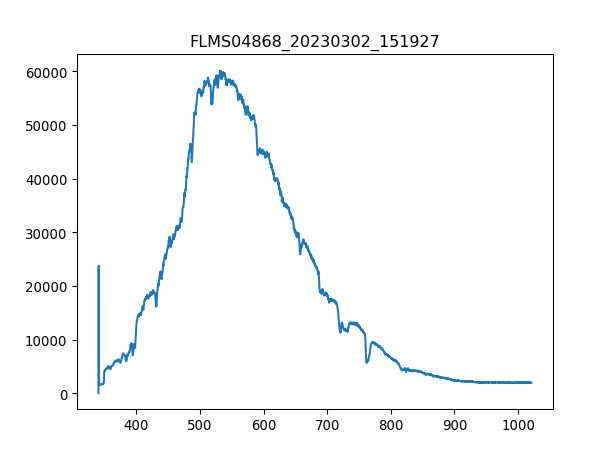

Data behind this chart, as committed beside it:
3.403980399999999804e+02, 1.581879310344827516e+01
3.407779787842517294e+02, 2.376660672413793145e+04
3.411578753728139191e+02, 1.642894655172413877e+03
3.415377297593970525e+02, 1.642894655172413877e+03
3.419175419377116327e+02, 1.622556206896551657e+03
3.422973119014679924e+02, 1.688091206896551739e+03
3.426770396443767481e+02, 1.618036551724138008e+03
3.430567251601482894e+02, 1.665492931034482808e+03
3.434363684424930625e+02, 1.588658793103448261e+03
3.438159694851215704e+02, 1.667752758620689747e+03
3.441955282817443162e+02, 1.597698103448275788e+03
3.445750448260716894e+02, 1.638375000000000000e+03
3.449545191118141361e+02, 1.658713448275861992e+03
3.453339511326822162e+02, 1.688091206896551739e+03
3.457133408823863761e+02, 1.717468965517241486e+03
3.460926883546370050e+02, 1.674532241379310335e+03
3.464719935431446629e+02, 1.794303103448275806e+03
3.468512564416197392e+02, 1.798822758620689683e+03
3.472304770437727939e+02, 1.737807413793103478e+03
3.476096553433141594e+02, 1.764925344827586287e+03
3.479887913339544525e+02, 1.776224482758620752e+03
3.483678850094040058e+02, 1.862097931034482826e+03
3.487469363633733224e+02, 1.814641551724138026e+03
3.491259453895728484e+02, 2.250788275862068986e+03
3.495049120817131438e+02, 3.299348275862068931e+03
3.498838364335046549e+02, 3.566007931034482681e+03
3.502627184386577710e+02, 3.473355000000000018e+03
3.506415580908830520e+02, 3.500472931034482826e+03
3.510203553838908306e+02, 3.681259137931034275e+03
3.513991103113916665e+02, 3.645101896551724167e+03
3.517778228670960630e+02, 3.737754827586206829e+03
3.521564930447144093e+02, 3.588606206896551612e+03
3.525351208379572086e+02, 3.760353103448275760e+03
3.529137062405348502e+02, 3.651881379310344983e+03
3.532922492461578940e+02, 3.647361724137931105e+03
3.536707498485368433e+02, 3.873344482758620870e+03
3.540492080413820304e+02, 3.893682931034482863e+03
3.544276238184040153e+02, 4.006674310344827518e+03
3.548059971733132443e+02, 4.020233275862069149e+03
3.551843280998201067e+02, 4.117405862068965689e+03
3.555626165916351624e+02, 4.054130689655172318e+03
3.559408626424688578e+02, 4.169381896551723912e+03
3.563190662460316389e+02, 4.076728965517241249e+03
3.566972273960340090e+02, 4.110626379310344419e+03
3.570753460861864710e+02, 3.986335862068965525e+03
3.574534223101993007e+02, 3.932099999999999909e+03
3.578314560617831717e+02, 3.900462413793103224e+03
3.582094473346484733e+02, 3.803289827586206684e+03
3.585873961225056519e+02, 3.703857413793103660e+03
3.589653024190650967e+02, 3.712896724137930960e+03
3.593431662180374815e+02, 3.789730862068965507e+03
3.597209875131331387e+02, 3.891423103448275924e+03
3.600987662980625146e+02, 3.925320517241379093e+03
3.604765025665361122e+02, 4.083508448275862065e+03
3.608541963122644347e+02, 4.201019482758621052e+03
3.612318475289579283e+02, 4.257515172413793152e+03
3.616094562103269823e+02, 4.112886206896551812e+03
3.619870223500821567e+02, 4.212318620689655290e+03
3.623645459419338408e+02, 4.151303275862069313e+03
3.627420269795925947e+02, 4.097067413793103697e+03
3.631194654567688076e+02, 4.354687758620689237e+03
... 1,987 more rows
